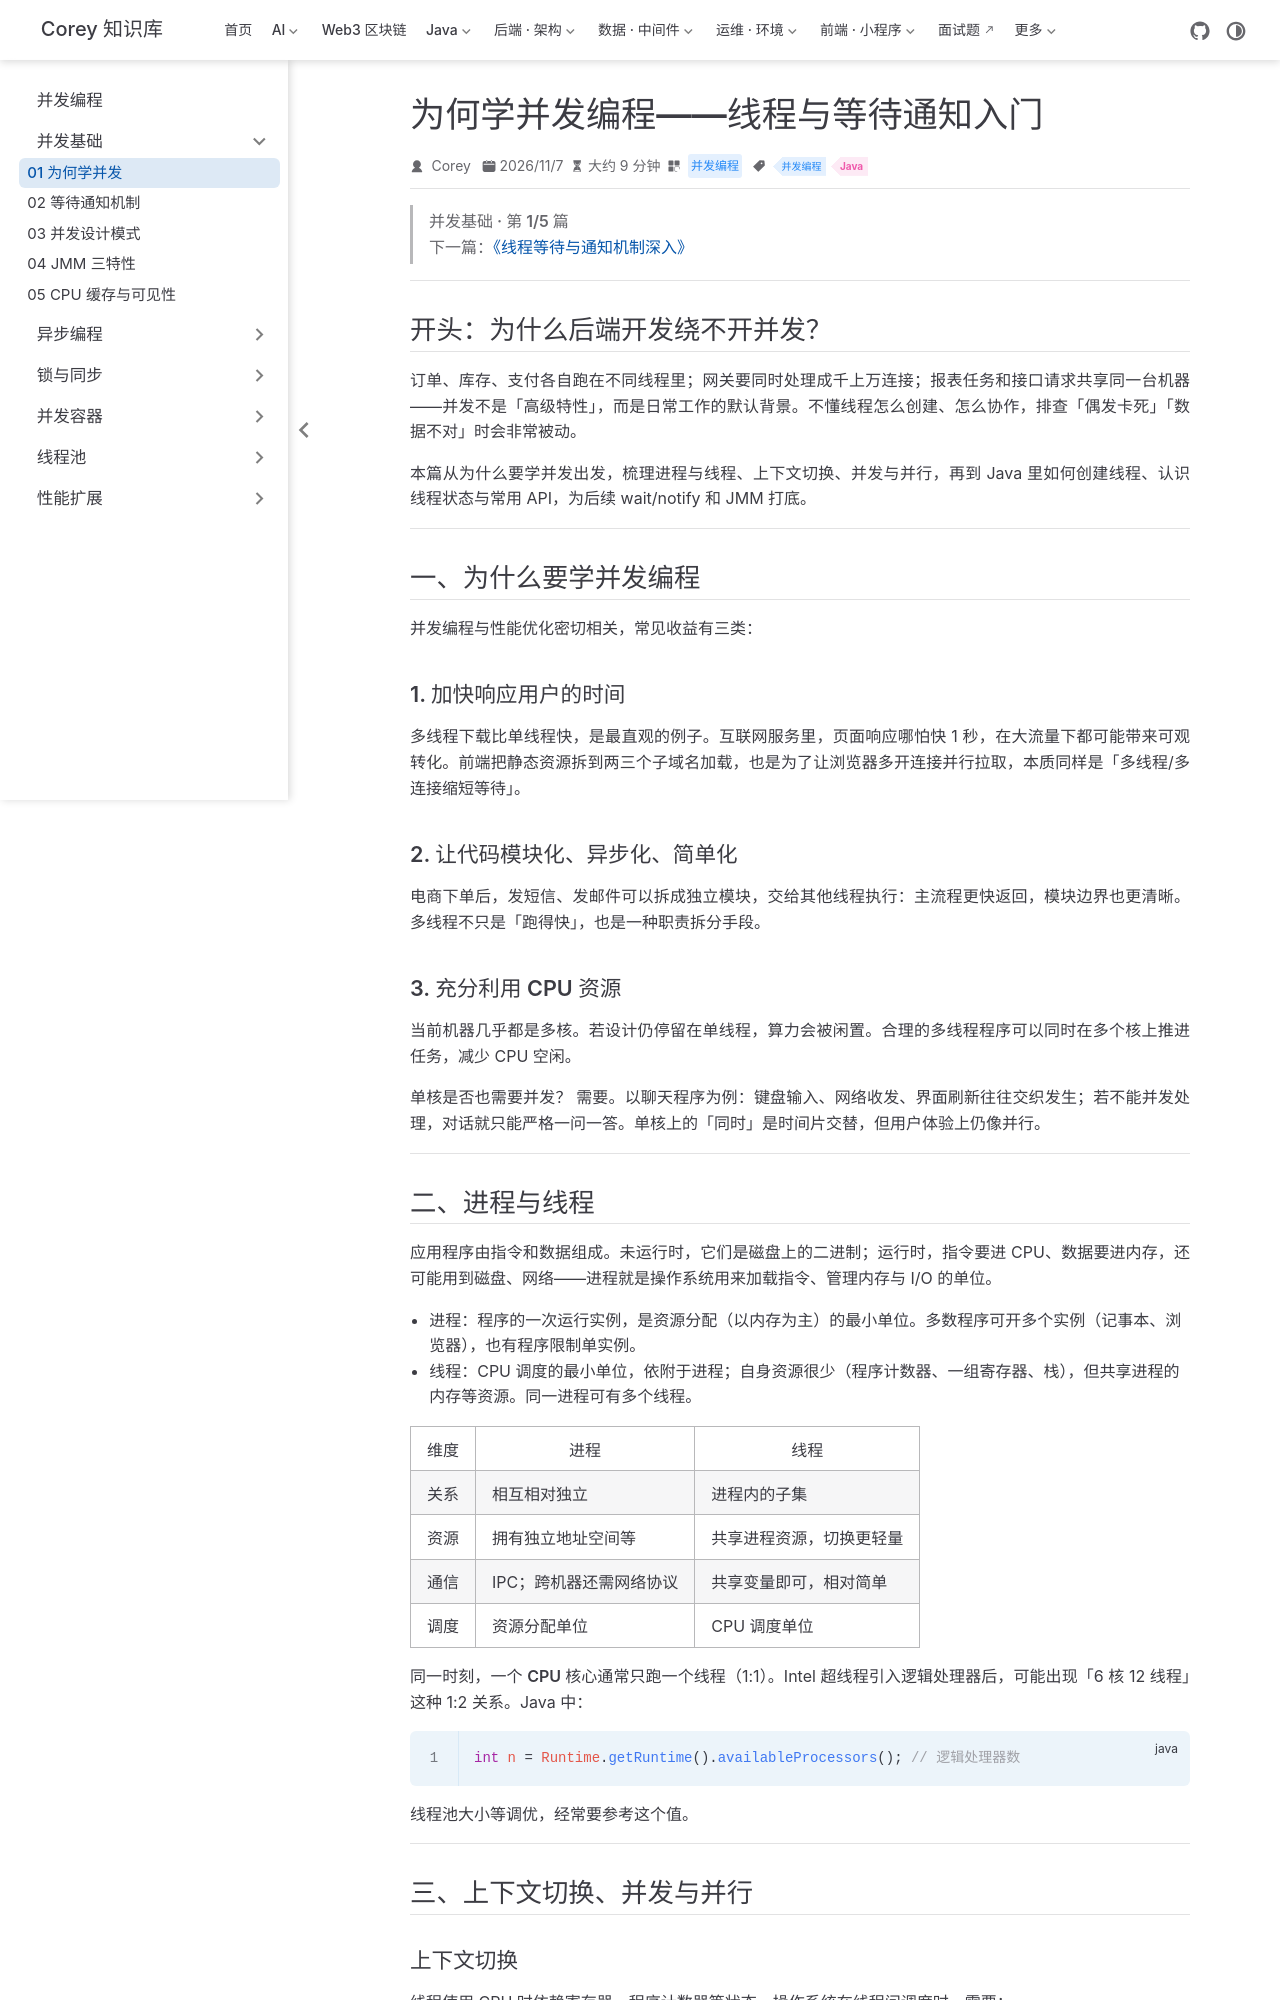

repository: code-corey/code-corey.github.io · page: 并发编程/basics/juc-01-why-concurrency.html · generator: jekyll

---
title: "为何学并发编程——线程与等待通知入门"
sidebarGroup: "并发基础"
shortTitle: "01 为何学并发"
order: 1
date: 2026-11-07
category: "并发编程"
tag:
  - "并发编程"
  - "Java"
---

> **并发基础 · 第 1/5 篇**  
> 下一篇：[《线程等待与通知机制深入》](/并发编程/basics/juc-02-wait-notify)

---

## 开头：为什么后端开发绕不开并发？

订单、库存、支付各自跑在不同线程里；网关要同时处理成千上万连接；报表任务和接口请求共享同一台机器——**并发不是「高级特性」，而是日常工作的默认背景**。不懂线程怎么创建、怎么协作，排查「偶发卡死」「数据不对」时会非常被动。

本篇从**为什么要学并发**出发，梳理进程与线程、上下文切换、并发与并行，再到 Java 里如何创建线程、认识线程状态与常用 API，为后续 wait/notify 和 JMM 打底。

---

## 一、为什么要学并发编程

并发编程与性能优化密切相关，常见收益有三类：

### 1. 加快响应用户的时间

多线程下载比单线程快，是最直观的例子。互联网服务里，页面响应哪怕快 1 秒，在大流量下都可能带来可观转化。前端把静态资源拆到两三个子域名加载，也是为了让浏览器多开连接并行拉取，本质同样是「多线程/多连接缩短等待」。

### 2. 让代码模块化、异步化、简单化

电商下单后，发短信、发邮件可以拆成独立模块，交给其他线程执行：主流程更快返回，模块边界也更清晰。多线程不只是「跑得快」，也是一种**职责拆分**手段。

### 3. 充分利用 CPU 资源

当前机器几乎都是多核。若设计仍停留在单线程，算力会被闲置。合理的多线程程序可以同时在多个核上推进任务，减少 CPU 空闲。

**单核是否也需要并发？** 需要。以聊天程序为例：键盘输入、网络收发、界面刷新往往交织发生；若不能并发处理，对话就只能严格一问一答。单核上的「同时」是时间片交替，但用户体验上仍像并行。

---

## 二、进程与线程

应用程序由指令和数据组成。未运行时，它们是磁盘上的二进制；运行时，指令要进 CPU、数据要进内存，还可能用到磁盘、网络——**进程**就是操作系统用来加载指令、管理内存与 I/O 的单位。

- **进程**：程序的一次运行实例，是资源分配（以内存为主）的最小单位。多数程序可开多个实例（记事本、浏览器），也有程序限制单实例。
- **线程**：CPU 调度的最小单位，依附于进程；自身资源很少（程序计数器、一组寄存器、栈），但共享进程的内存等资源。同一进程可有多个线程。

| 维度 | 进程 | 线程 |
|------|------|------|
| 关系 | 相互相对独立 | 进程内的子集 |
| 资源 | 拥有独立地址空间等 | 共享进程资源，切换更轻量 |
| 通信 | IPC；跨机器还需网络协议 | 共享变量即可，相对简单 |
| 调度 | 资源分配单位 | CPU 调度单位 |

同一时刻，一个 **CPU 核心**通常只跑一个线程（1:1）。Intel 超线程引入**逻辑处理器**后，可能出现「6 核 12 线程」这种 1:2 关系。Java 中：

```java
int n = Runtime.getRuntime().availableProcessors(); // 逻辑处理器数
```

线程池大小等调优，经常要参考这个值。

---

## 三、上下文切换、并发与并行

### 上下文切换

线程使用 CPU 时依赖寄存器、程序计数器等状态。操作系统在线程间调度时，需要：

1. 暂停当前线程，把其 CPU 状态（上下文）存到内存；
2. 取出下一个线程的上下文，恢复到寄存器；
3. 从程序计数器指示的位置继续执行。

一次上下文切换大约需要数千到数万时钟周期，相对「几条普通指令」成本很高。线程/进程切换、系统调用等都会触发切换——这也是「线程不是越多越好」的原因之一。
